Photos from the image-classification dataset "dataset_2k" in the GitHub repository sophiathapa/Virtual-Mouse. Its 6 classes are: double click, drag, drop, left click, move cursor, right click.

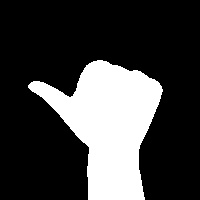
Label: left click

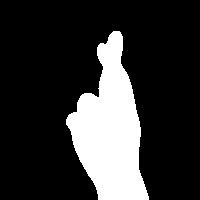
Label: double click

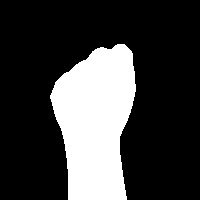
Label: drag

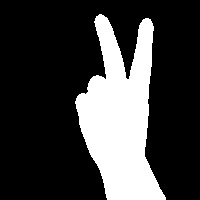
Label: move cursor

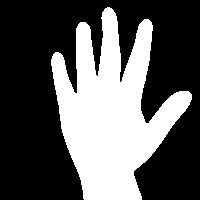
Label: drop

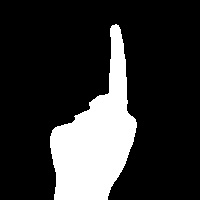
Label: right click
